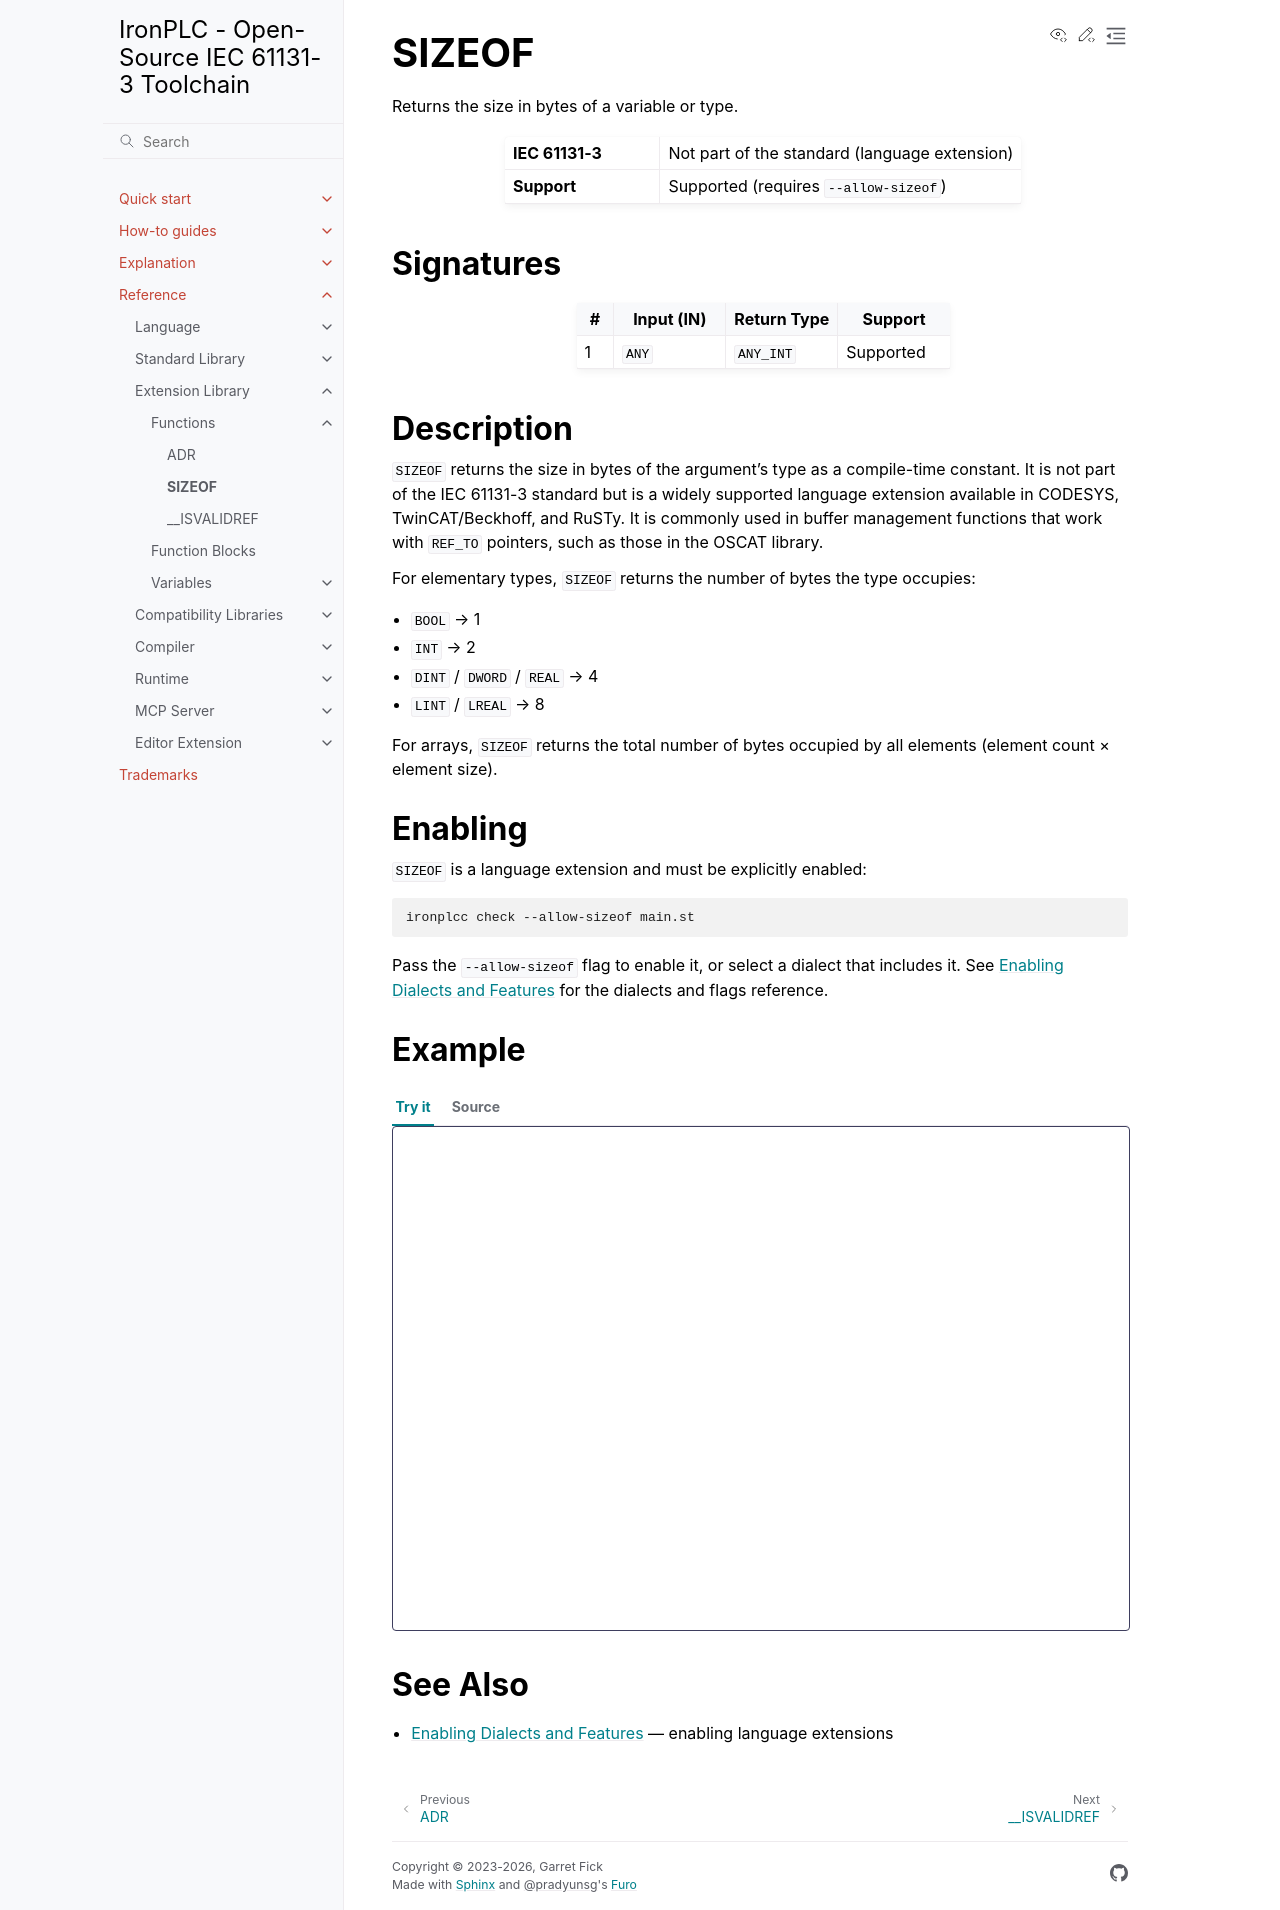

repository: ironplc/ironplc · page: reference/extension-library/functions/sizeof.html · generator: sphinx

======
SIZEOF
======

Returns the size in bytes of a variable or type.

.. list-table::
   :widths: 30 70

   * - **IEC 61131-3**
     - Not part of the standard (language extension)
   * - **Support**
     - Supported (requires ``--allow-sizeof``)

Signatures
----------

.. list-table::
   :header-rows: 1
   :widths: 10 30 30 30

   * - #
     - Input (IN)
     - Return Type
     - Support
   * - 1
     - ``ANY``
     - ``ANY_INT``
     - Supported

Description
-----------

``SIZEOF`` returns the size in bytes of the argument's type as a
compile-time constant. It is not part of the IEC 61131-3 standard but is
a widely supported language extension available in CODESYS, TwinCAT/Beckhoff,
and RuSTy. It is commonly used in buffer management functions that work with
``REF_TO`` pointers, such as those in the OSCAT library.

For elementary types, ``SIZEOF`` returns the number of bytes the type
occupies:

- ``BOOL`` → 1
- ``INT`` → 2
- ``DINT`` / ``DWORD`` / ``REAL`` → 4
- ``LINT`` / ``LREAL`` → 8

For arrays, ``SIZEOF`` returns the total number of bytes occupied by all
elements (element count × element size).

Enabling
--------

``SIZEOF`` is a language extension and must be explicitly enabled:

.. code-block:: shell

   ironplcc check --allow-sizeof main.st

.. |flag| replace:: ``--allow-sizeof``
.. include:: /includes/enabled-by-flag.rst

Example
-------

.. playground-with-program::
   :vars: x : INT; arr : ARRAY[1..10] OF INT; s : DINT;
   :allows: sizeof

   s := SIZEOF(x);     (* s = 2 *)
   s := SIZEOF(arr);   (* s = 20 *)

See Also
--------

- :doc:`/explanation/enabling-dialects-and-features` — enabling language extensions
